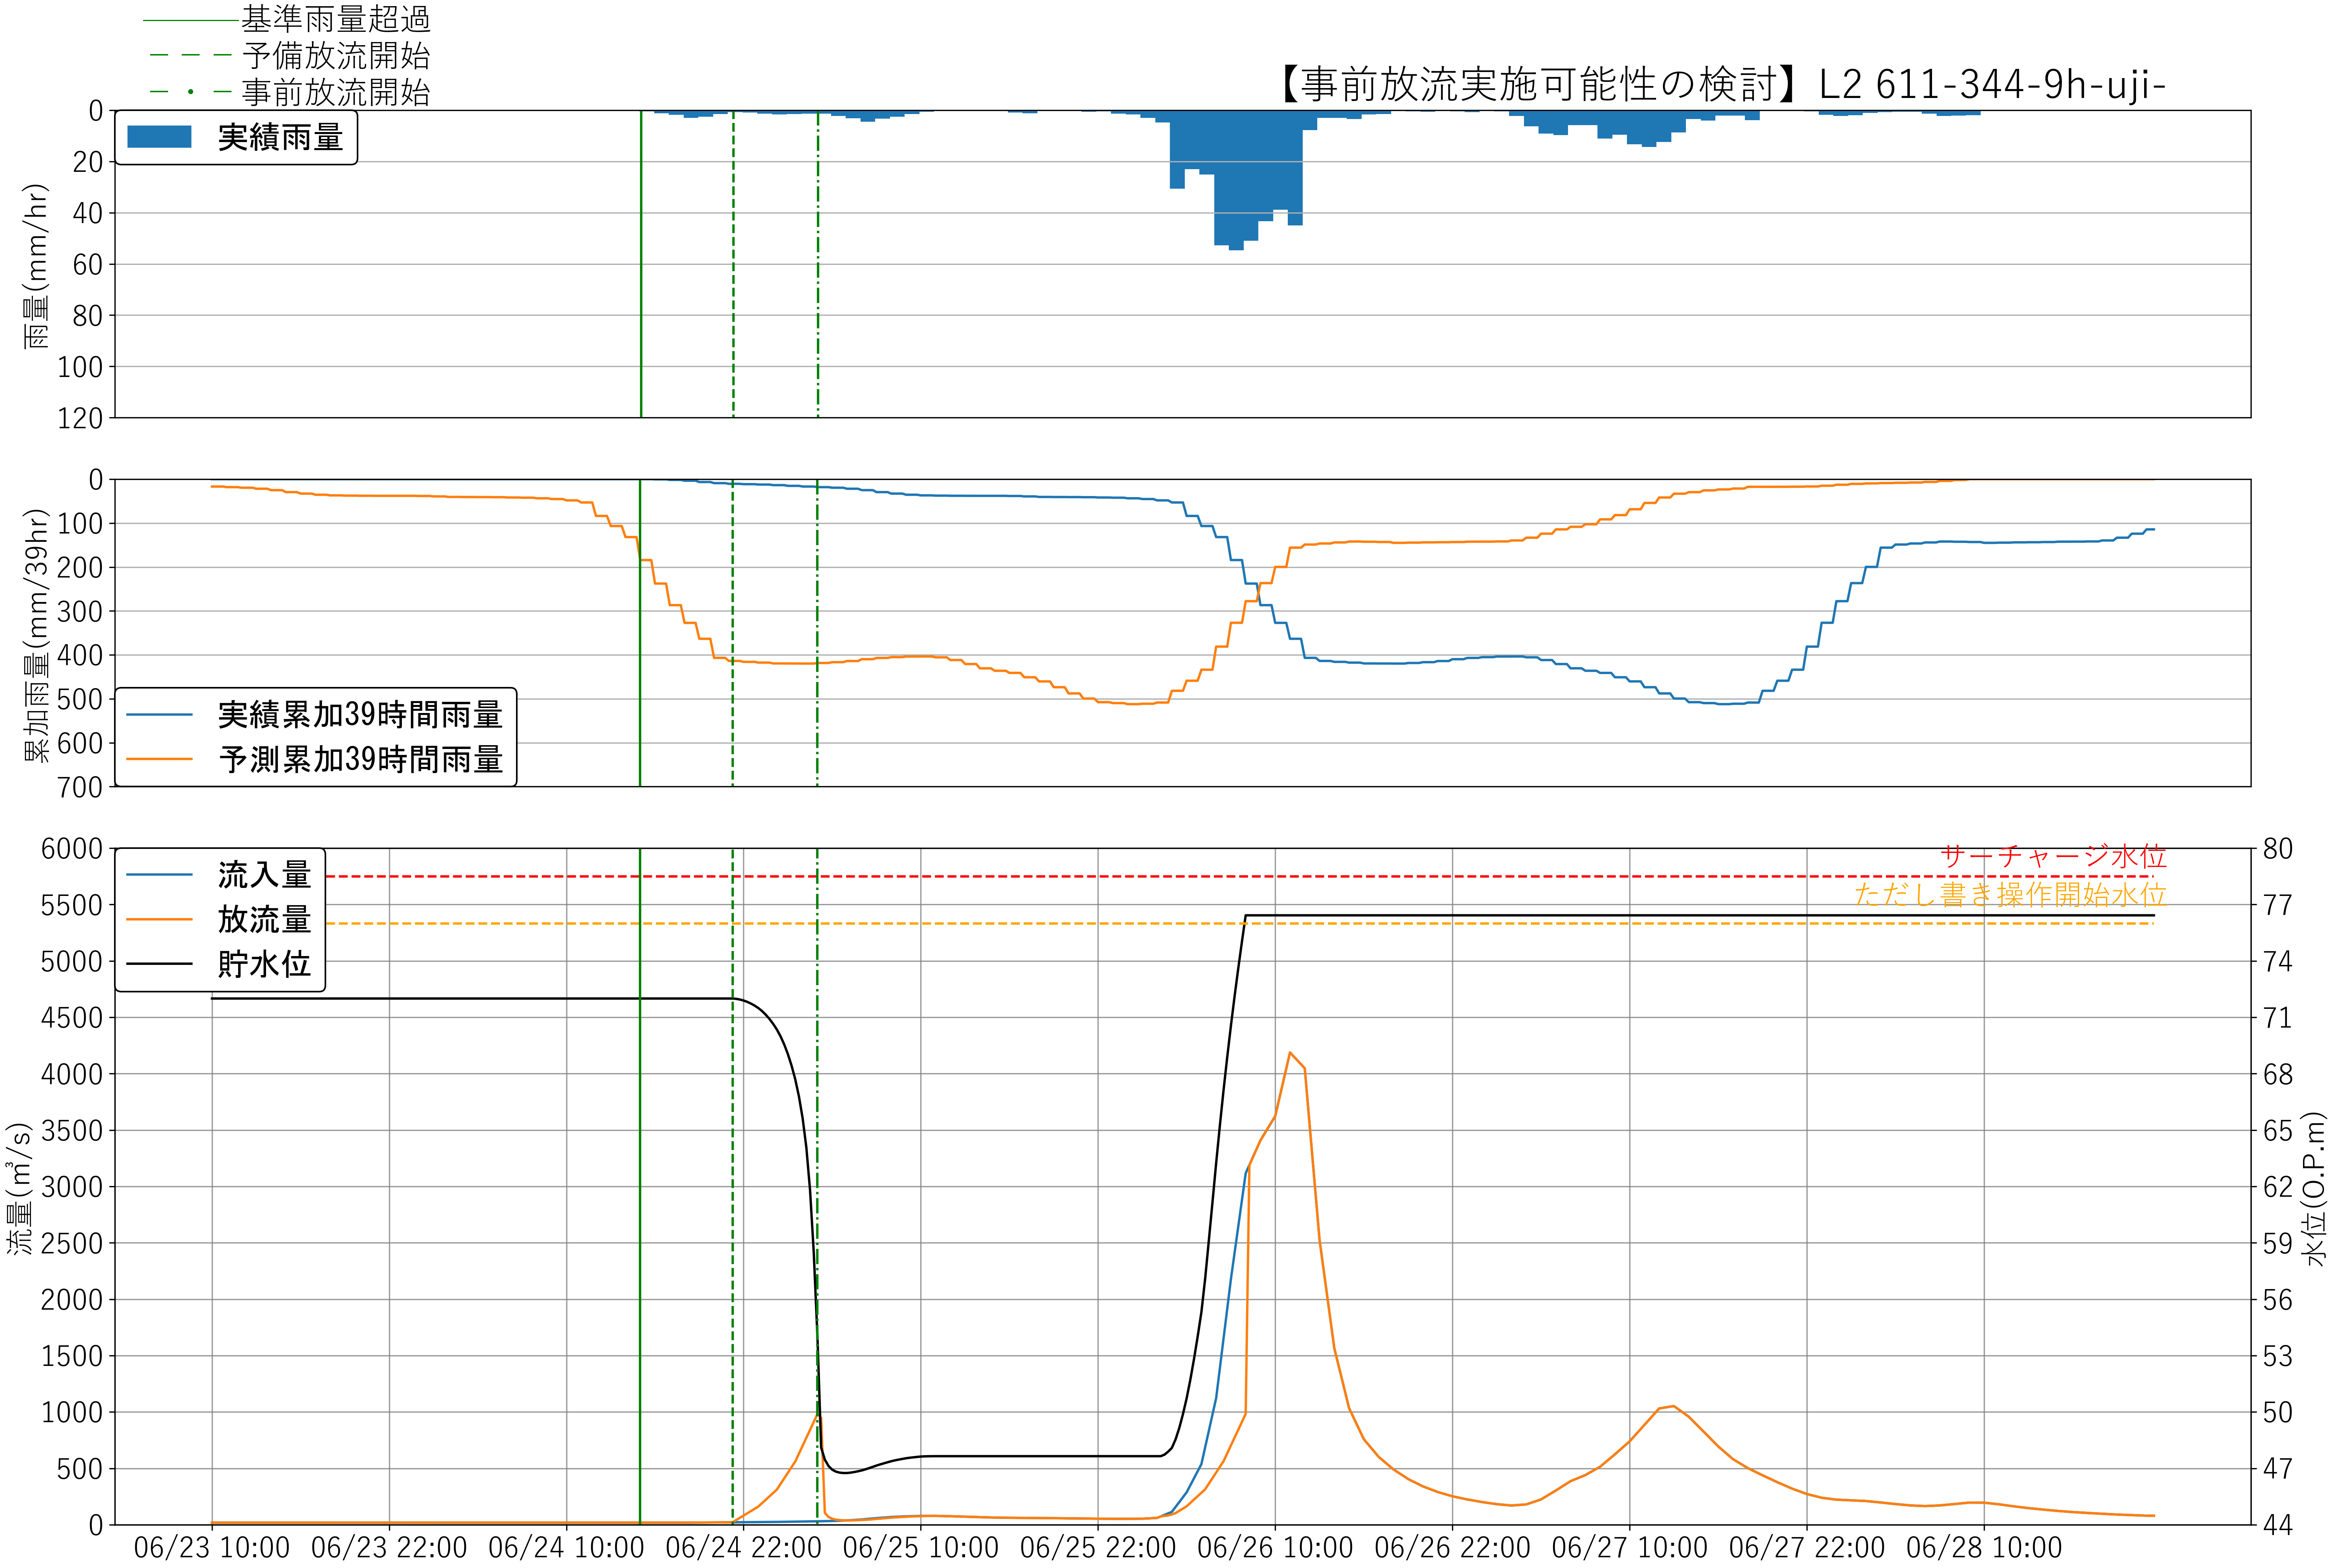

Source data for this figure (header and first rows):
, time, H, Qin, Qout, rain
0, 06/23 10:00, 72.0, 18.0, 18.0, 0.0
1, 06/23 10:15, 72.0, 18.0, 18.0, 0.0
2, 06/23 10:30, 72.0, 18.0, 18.0, 0.0
3, 06/23 10:45, 72.0, 18.0, 18.0, 0.0
4, 06/23 11:00, 72.0, 18.0, 18.0, 0.0
5, 06/23 11:15, 72.0, 18.0, 18.0, 0.0
6, 06/23 11:30, 72.0, 18.0, 18.0, 0.0
7, 06/23 11:45, 72.0, 18.0, 18.0, 0.0
8, 06/23 12:00, 72.0, 18.0, 18.0, 0.0
9, 06/23 12:15, 72.0, 18.0, 18.0, 0.0
10, 06/23 12:30, 72.0, 18.0, 18.0, 0.0
11, 06/23 12:45, 72.0, 18.0, 18.0, 0.0
12, 06/23 13:00, 72.0, 18.0, 18.0, 0.0
13, 06/23 13:15, 72.0, 18.0, 18.0, 0.0
14, 06/23 13:30, 72.0, 18.0, 18.0, 0.0
15, 06/23 13:45, 72.0, 18.0, 18.0, 0.0
16, 06/23 14:00, 72.0, 18.0, 18.0, 0.0
17, 06/23 14:15, 72.0, 18.0, 18.0, 0.0
18, 06/23 14:30, 72.0, 18.0, 18.0, 0.0
19, 06/23 14:45, 72.0, 18.0, 18.0, 0.0
20, 06/23 15:00, 72.0, 18.0, 18.0, 0.0
21, 06/23 15:15, 72.0, 18.0, 18.0, 0.0
22, 06/23 15:30, 72.0, 18.0, 18.0, 0.0
23, 06/23 15:45, 72.0, 18.0, 18.0, 0.0
24, 06/23 16:00, 72.0, 18.0, 18.0, 0.0
25, 06/23 16:15, 72.0, 18.0, 18.0, 0.0
26, 06/23 16:30, 72.0, 18.0, 18.0, 0.0
27, 06/23 16:45, 72.0, 18.0, 18.0, 0.0
28, 06/23 17:00, 72.0, 18.0, 18.0, 0.0
29, 06/23 17:15, 72.0, 18.0, 18.0, 0.0
30, 06/23 17:30, 72.0, 18.0, 18.0, 0.0
31, 06/23 17:45, 72.0, 18.0, 18.0, 0.0
32, 06/23 18:00, 72.0, 18.0, 18.0, 0.0
33, 06/23 18:15, 72.0, 18.0, 18.0, 0.0
34, 06/23 18:30, 72.0, 18.0, 18.0, 0.0
35, 06/23 18:45, 72.0, 18.0, 18.0, 0.0
36, 06/23 19:00, 72.0, 18.0, 18.0, 0.0
37, 06/23 19:15, 72.0, 18.0, 18.0, 0.0
38, 06/23 19:30, 72.0, 18.0, 18.0, 0.0
39, 06/23 19:45, 72.0, 18.0, 18.0, 0.0
40, 06/23 20:00, 72.0, 18.0, 18.0, 0.0
41, 06/23 20:15, 72.0, 18.0, 18.0, 0.0
42, 06/23 20:30, 72.0, 18.0, 18.0, 0.0
43, 06/23 20:45, 72.0, 18.0, 18.0, 0.0
44, 06/23 21:00, 72.0, 18.0, 18.0, 0.0
45, 06/23 21:15, 72.0, 18.0, 18.0, 0.0
46, 06/23 21:30, 72.0, 18.0, 18.0, 0.0
47, 06/23 21:45, 72.0, 18.0, 18.0, 0.0
48, 06/23 22:00, 72.0, 18.0, 18.0, 0.0
49, 06/23 22:15, 72.0, 18.0, 18.0, 0.0
50, 06/23 22:30, 72.0, 18.0, 18.0, 0.0
51, 06/23 22:45, 72.0, 18.0, 18.0, 0.0
52, 06/23 23:00, 72.0, 18.0, 18.0, 0.0
53, 06/23 23:15, 72.0, 18.0, 18.0, 0.0
54, 06/23 23:30, 72.0, 18.0, 18.0, 0.0
55, 06/23 23:45, 72.0, 18.0, 18.0, 0.0
56, 06/24 00:00, 72.0, 18.0, 18.0, 0.0
57, 06/24 00:15, 72.0, 18.0, 18.0, 0.0
58, 06/24 00:30, 72.0, 18.0, 18.0, 0.0
59, 06/24 00:45, 72.0, 18.0, 18.0, 0.0
... 467 more rows
